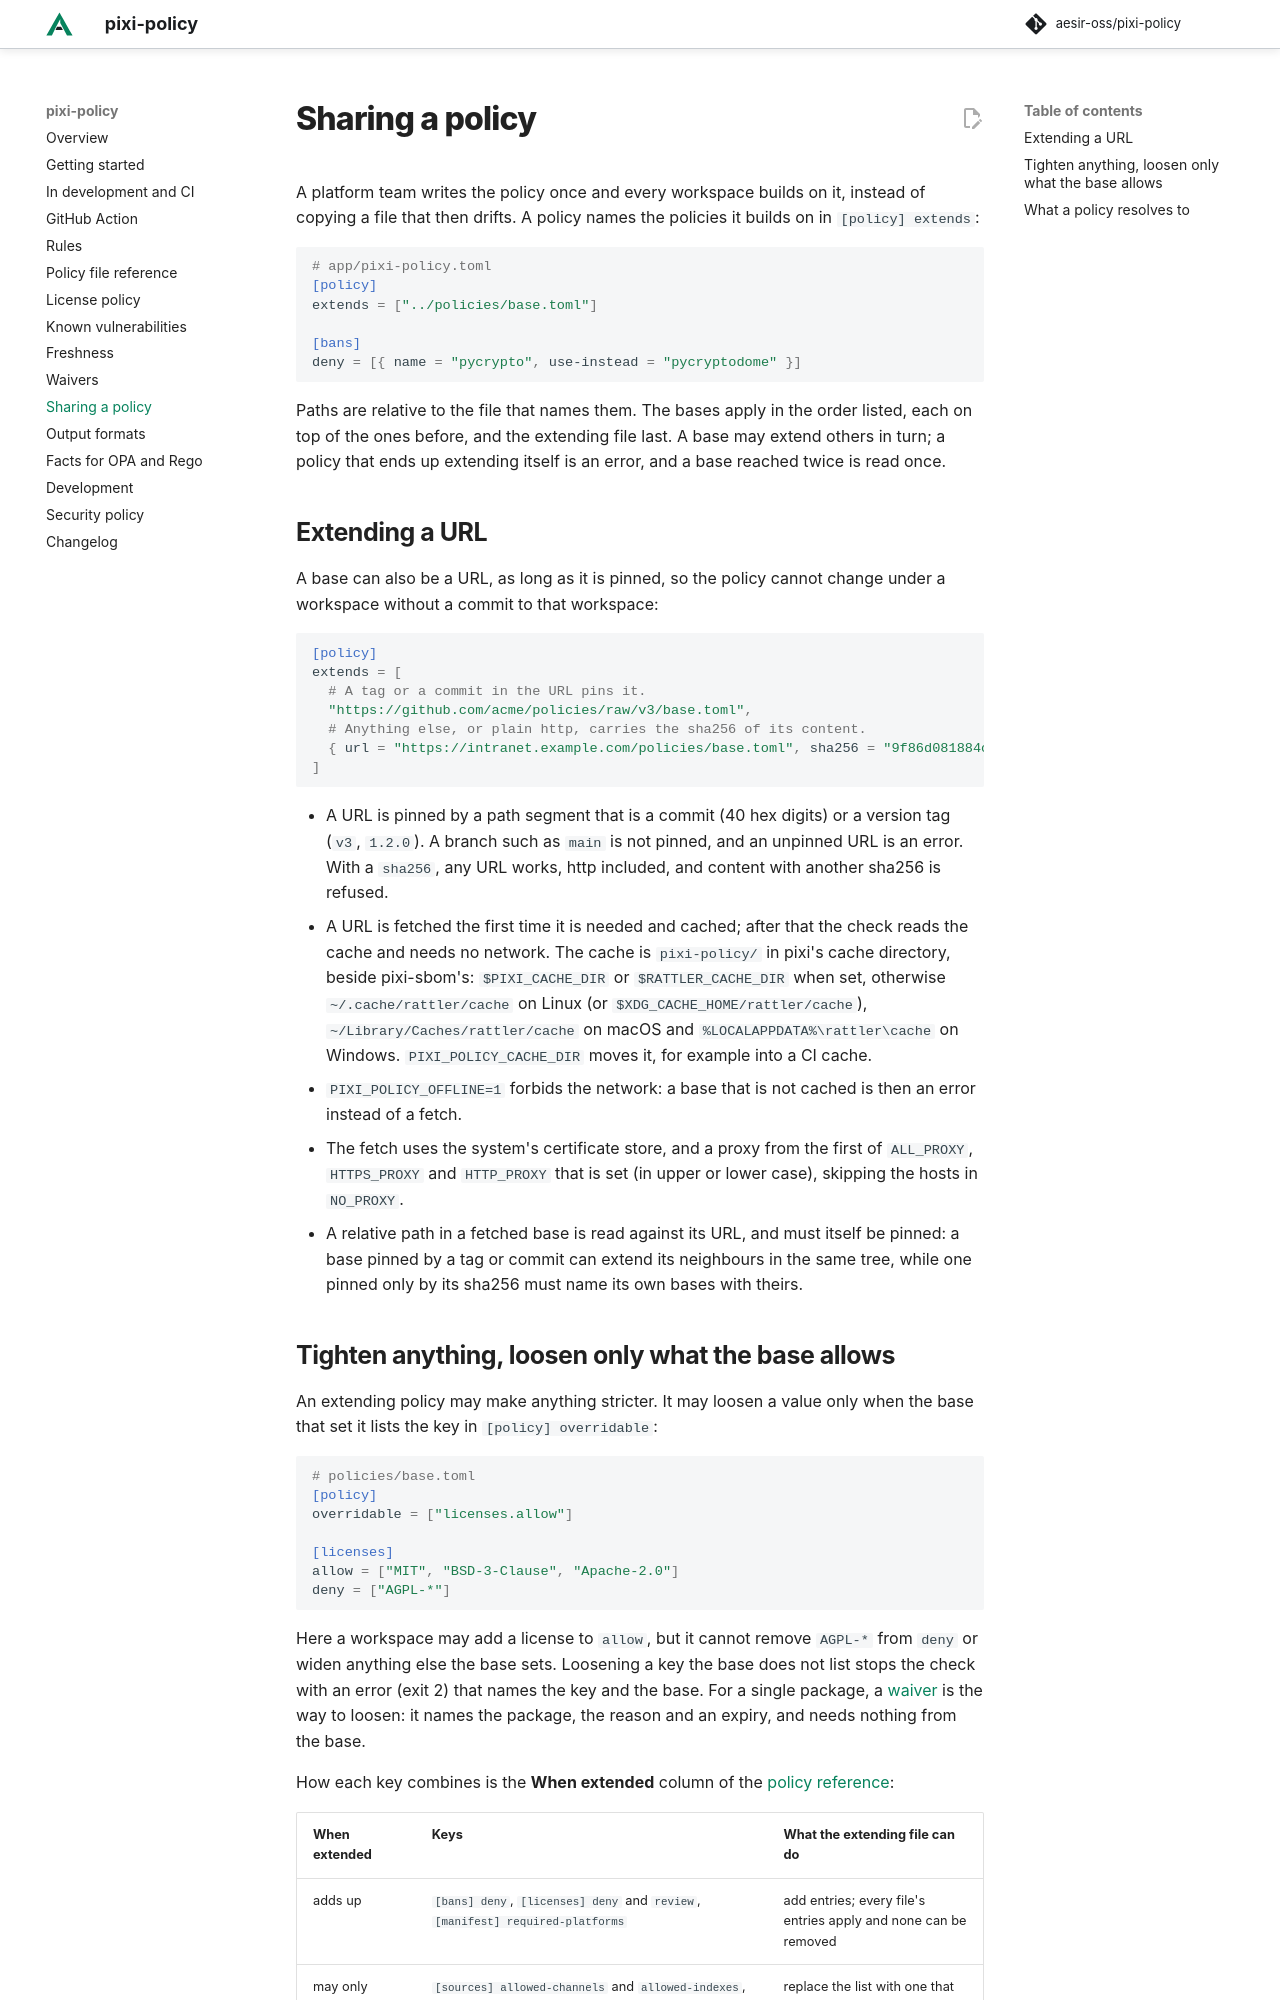

repository: aesir-oss/pixi-policy · page: dev/extends/index.html · generator: mkdocs

# Sharing a policy

A platform team writes the policy once and every workspace builds on it, instead of copying a file that then drifts.
A policy names the policies it builds on in `[policy] extends`:

```toml
# app/pixi-policy.toml
[policy]
extends = ["../policies/base.toml"]

[bans]
deny = [{ name = "pycrypto", use-instead = "pycryptodome" }]
```

Paths are relative to the file that names them. The bases apply in the order listed, each on top of the ones before,
and the extending file last. A base may extend others in turn; a policy that ends up extending itself is an error, and
a base reached twice is read once.

## Extending a URL

A base can also be a URL, as long as it is pinned, so the policy cannot change under a workspace without a commit to
that workspace:

```toml
[policy]
extends = [
  # A tag or a commit in the URL pins it.
  "https://github.com/acme/policies/raw/v3/base.toml",
  # Anything else, or plain http, carries the sha256 of its content.
  { url = "https://intranet.example.com/policies/base.toml", sha256 = "9f86d081884c7d659a2feaa0c55ad015a3bf4f1b2b0b822cd15d6c15b0f00a08" },
]
```

- A URL is pinned by a path segment that is a commit (40 hex digits) or a version tag (`v3`, `1.2.0`). A branch such as
  `main` is not pinned, and an unpinned URL is an error. With a `sha256`, any URL works, http included, and content
  with another sha256 is refused.
- A URL is fetched the first time it is needed and cached; after that the check reads the cache and needs no network.
  The cache is `pixi-policy/` in pixi's cache directory, beside pixi-sbom's: `$PIXI_CACHE_DIR` or `$RATTLER_CACHE_DIR`
  when set, otherwise `~/.cache/rattler/cache` on Linux (or `$XDG_CACHE_HOME/rattler/cache`),
  `~/Library/Caches/rattler/cache` on macOS and `%LOCALAPPDATA%\rattler\cache` on Windows. `PIXI_POLICY_CACHE_DIR`
  moves it, for example into a CI cache.
- `PIXI_POLICY_OFFLINE=1` forbids the network: a base that is not cached is then an error instead of a fetch.
- The fetch uses the system's certificate store, and a proxy from the first of `ALL_PROXY`, `HTTPS_PROXY` and
  `HTTP_PROXY` that is set (in upper or lower case), skipping the hosts in `NO_PROXY`.
- A relative path in a fetched base is read against its URL, and must itself be pinned: a base pinned by a tag or commit
  can extend its neighbours in the same tree, while one pinned only by its sha256 must name its own bases with theirs.
